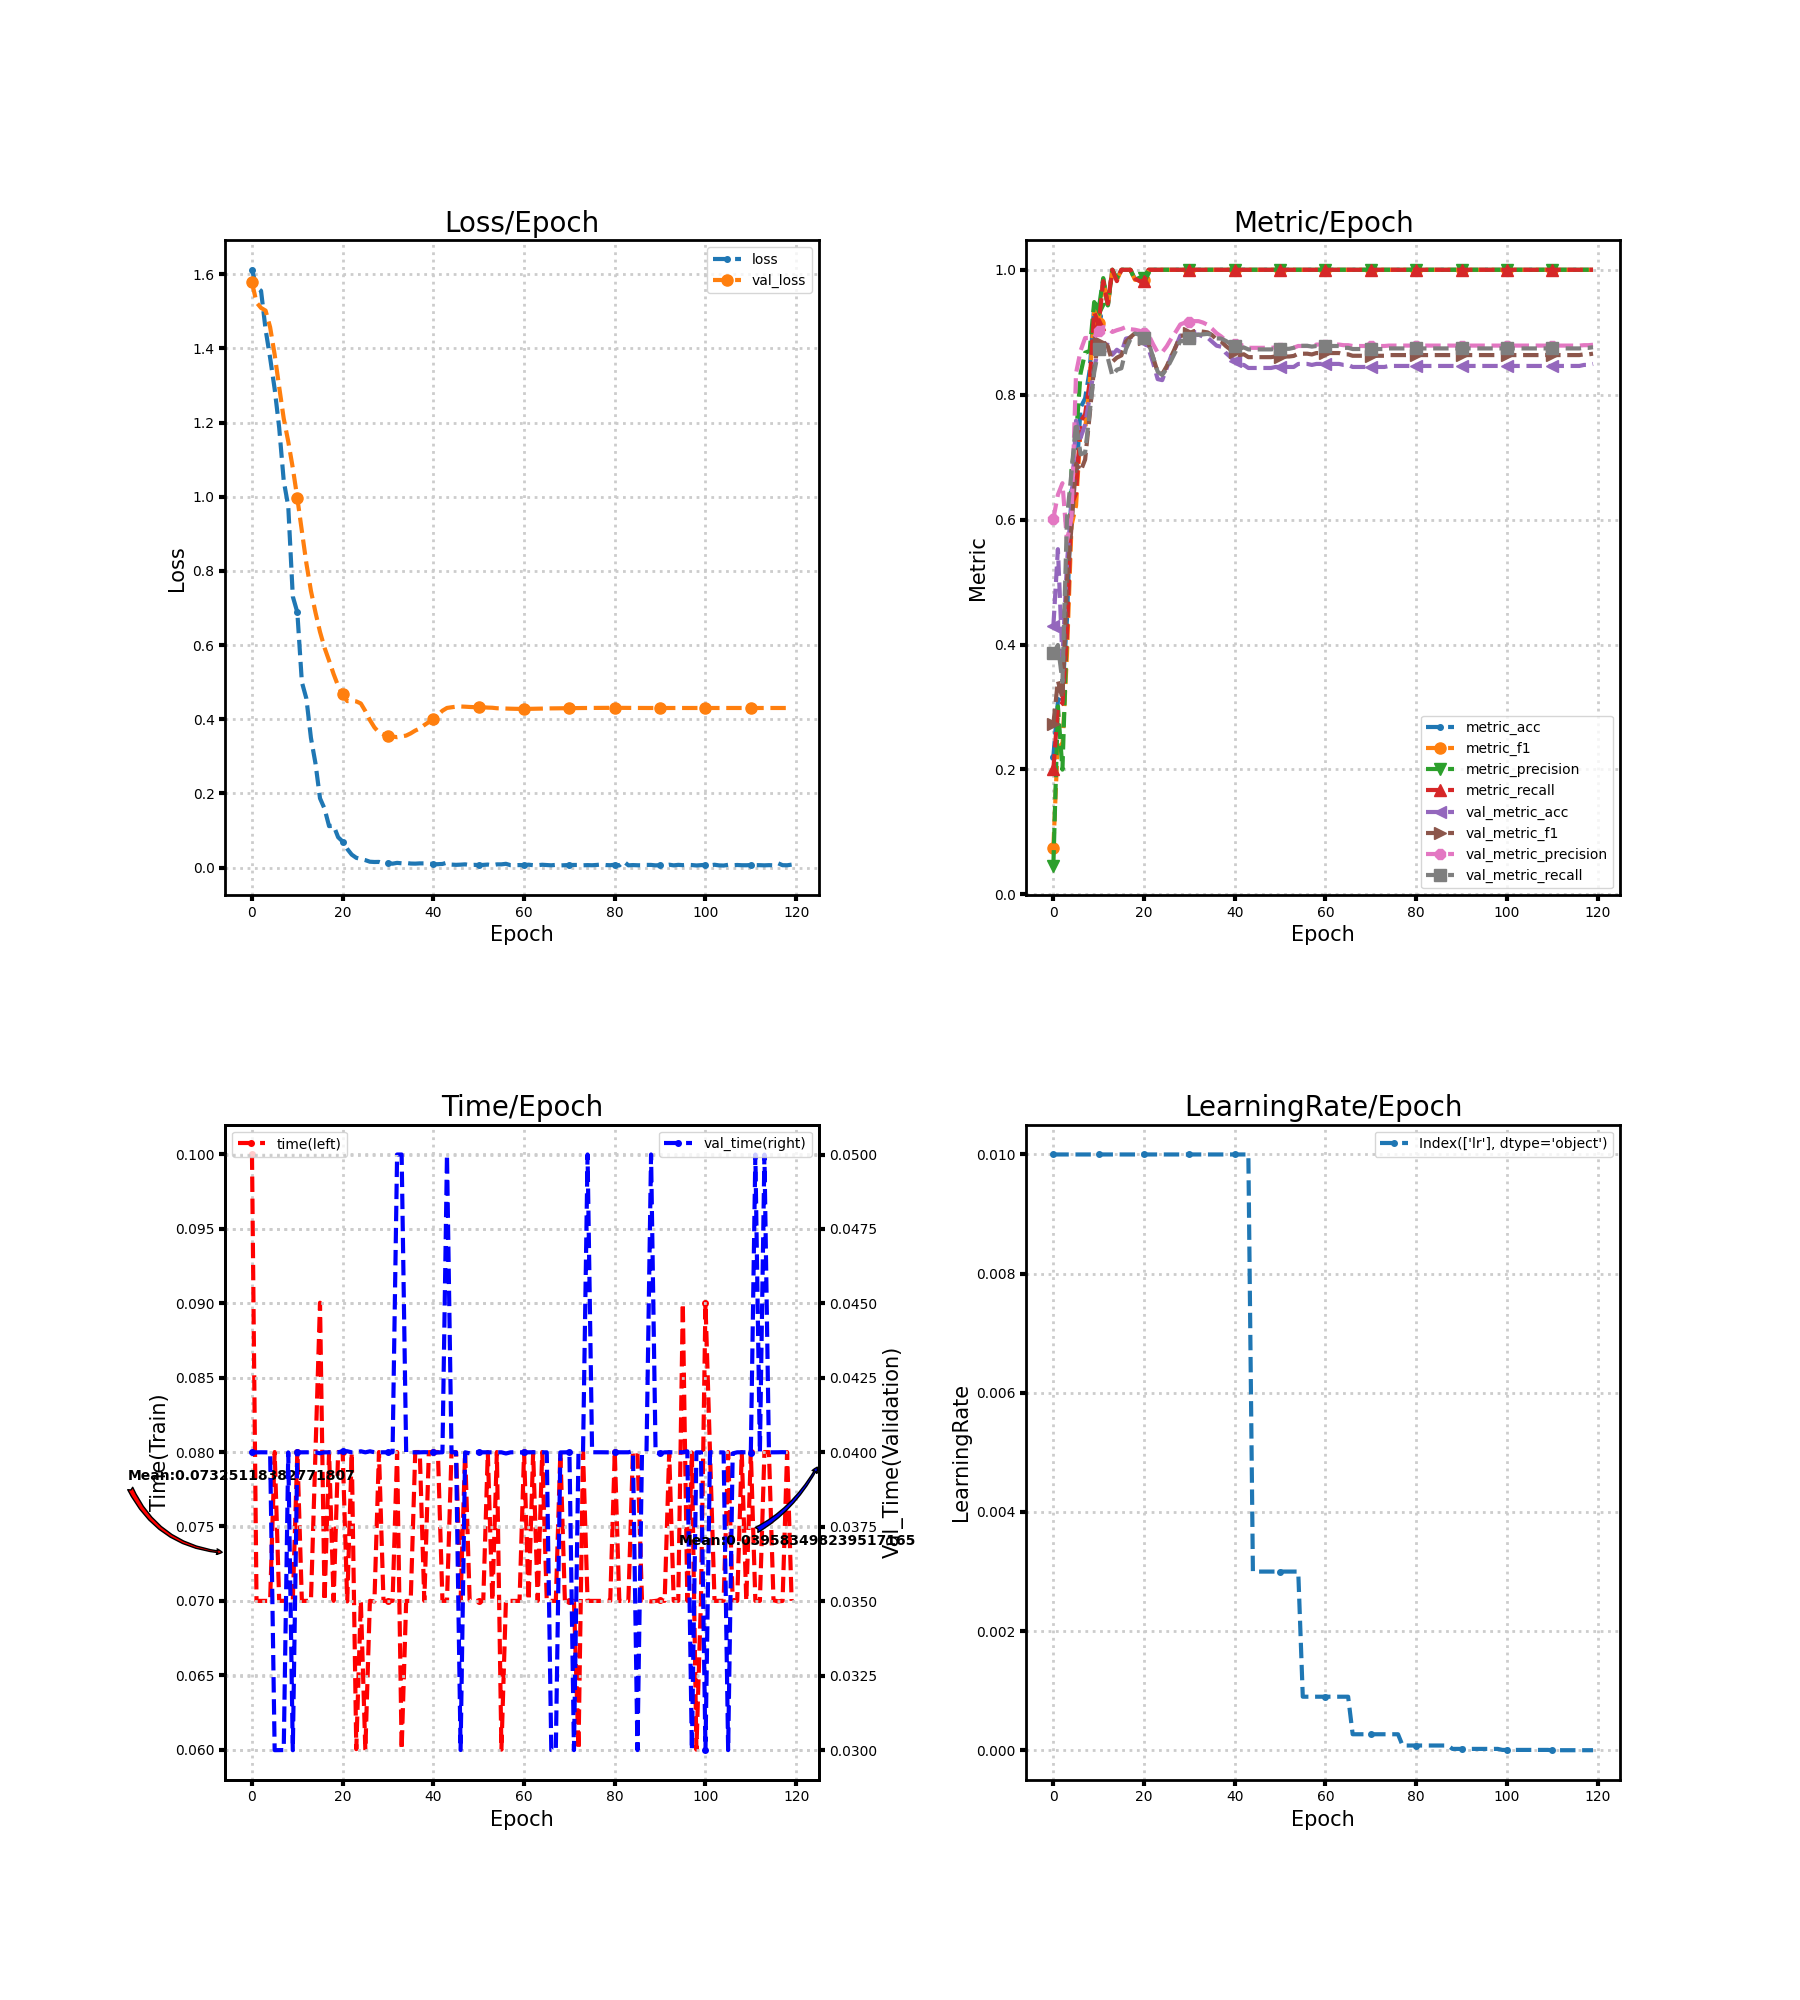

The file beside this chart, header and first rows:
loss, metric_acc, metric_f1, metric_precision, metric_recall, time, lr, val_loss, val_metric_acc, val_metric_f1, val_metric_precision, val_metric_recall, val_time
1.612, 0.2206, 0.075, 0.04615, 0.2, 0.1, 0.01, 1.578, 0.4295, 0.2729, 0.6017, 0.3857, 0.04
1.565, 0.3088, 0.2463, 0.3011, 0.299, 0.07, 0.01, 1.524, 0.5527, 0.342, 0.6399, 0.3992, 0.04
1.555, 0.3235, 0.2372, 0.1997, 0.3057, 0.07, 0.01, 1.509, 0.3776, 0.3142, 0.6583, 0.3404, 0.04
1.451, 0.4412, 0.3849, 0.4286, 0.4171, 0.07, 0.01, 1.502, 0.53, 0.5004, 0.5655, 0.602, 0.04
1.375, 0.6471, 0.5906, 0.6801, 0.623, 0.07, 0.01, 1.457, 0.6256, 0.5888, 0.6038, 0.6759, 0.04
1.291, 0.6618, 0.6221, 0.733, 0.6421, 0.08, 0.01, 1.383, 0.7585, 0.6897, 0.8345, 0.7557, 0.03
1.186, 0.7794, 0.7462, 0.8341, 0.7574, 0.07, 0.01, 1.296, 0.731, 0.6774, 0.8704, 0.7045, 0.03
1.043, 0.7941, 0.7436, 0.8673, 0.7687, 0.07, 0.01, 1.211, 0.752, 0.6961, 0.8908, 0.7074, 0.03
0.974, 0.8382, 0.8188, 0.87, 0.8195, 0.07, 0.01, 1.149, 0.7958, 0.7672, 0.8909, 0.771, 0.04
0.7311, 0.9412, 0.9349, 0.9483, 0.9321, 0.07, 0.01, 1.078, 0.8428, 0.8447, 0.892, 0.8354, 0.03
0.6884, 0.9265, 0.9154, 0.9372, 0.913, 0.08, 0.01, 0.9961, 0.8768, 0.8839, 0.9026, 0.8738, 0.04
0.5, 0.9853, 0.9836, 0.9867, 0.9818, 0.07, 0.01, 0.9075, 0.8768, 0.8847, 0.9082, 0.872, 0.04
0.4554, 0.9412, 0.942, 0.9429, 0.9457, 0.07, 0.01, 0.8201, 0.8801, 0.8775, 0.9071, 0.8589, 0.04
0.3495, 1.0, 1.0, 1.0, 1.0, 0.07, 0.01, 0.7463, 0.8639, 0.8527, 0.9004, 0.8304, 0.04
0.281, 0.9853, 0.9836, 0.9867, 0.9818, 0.08, 0.01, 0.6881, 0.872, 0.8593, 0.9033, 0.8399, 0.04
0.1867, 1.0, 1.0, 1.0, 1.0, 0.09004, 0.01, 0.6355, 0.8671, 0.8629, 0.9054, 0.8423, 0.03997
0.1588, 1.0, 1.0, 1.0, 1.0, 0.07, 0.01, 0.5928, 0.8898, 0.8849, 0.9084, 0.873, 0.04
0.1116, 1.0, 1.0, 1.0, 1.0, 0.08, 0.01, 0.5581, 0.8914, 0.8921, 0.9048, 0.889, 0.04
0.113, 0.9853, 0.9839, 0.9833, 0.9857, 0.07, 0.01, 0.5218, 0.8963, 0.8985, 0.904, 0.8978, 0.04
0.08162, 0.9853, 0.984, 0.9875, 0.9818, 0.08, 0.01, 0.4898, 0.8963, 0.8964, 0.9023, 0.8962, 0.04
0.06999, 0.9853, 0.984, 0.9875, 0.9818, 0.08, 0.01, 0.4673, 0.8849, 0.8894, 0.8988, 0.89, 0.04004
0.05014, 1.0, 1.0, 1.0, 1.0, 0.06997, 0.01, 0.4488, 0.8736, 0.8821, 0.8958, 0.8834, 0.04004
0.03473, 1.0, 1.0, 1.0, 1.0, 0.07997, 0.01, 0.4496, 0.8509, 0.8594, 0.8808, 0.8599, 0.04
0.02613, 1.0, 1.0, 1.0, 1.0, 0.06004, 0.01, 0.448, 0.825, 0.8362, 0.8676, 0.8368, 0.04
0.02298, 1.0, 1.0, 1.0, 1.0, 0.07, 0.01, 0.4424, 0.8233, 0.833, 0.868, 0.8316, 0.04003
0.0199, 1.0, 1.0, 1.0, 1.0, 0.05997, 0.01, 0.4219, 0.8428, 0.8457, 0.8776, 0.8415, 0.04
0.01563, 1.0, 1.0, 1.0, 1.0, 0.07, 0.01, 0.3978, 0.8622, 0.8616, 0.8899, 0.8555, 0.04003
0.01492, 1.0, 1.0, 1.0, 1.0, 0.06996, 0.01, 0.378, 0.8768, 0.8773, 0.9008, 0.87, 0.04
0.01512, 1.0, 1.0, 1.0, 1.0, 0.08, 0.01, 0.3642, 0.8947, 0.8944, 0.9126, 0.8863, 0.04
0.01126, 1.0, 1.0, 1.0, 1.0, 0.07, 0.01, 0.3589, 0.893, 0.8949, 0.9154, 0.8853, 0.04
0.01221, 1.0, 1.0, 1.0, 1.0, 0.07, 0.01, 0.3555, 0.8947, 0.8983, 0.9163, 0.8903, 0.04
0.01036, 1.0, 1.0, 1.0, 1.0, 0.07, 0.01, 0.3533, 0.8963, 0.9018, 0.9178, 0.8952, 0.04
0.01253, 1.0, 1.0, 1.0, 1.0, 0.08, 0.01, 0.3516, 0.8963, 0.9019, 0.9178, 0.8959, 0.05
0.01138, 1.0, 1.0, 1.0, 1.0, 0.06, 0.01, 0.3535, 0.893, 0.9009, 0.9155, 0.8966, 0.05
0.01231, 1.0, 1.0, 1.0, 1.0, 0.07, 0.01, 0.3559, 0.8914, 0.8998, 0.9119, 0.8974, 0.04
0.01073, 1.0, 1.0, 1.0, 1.0, 0.07, 0.01, 0.3619, 0.8849, 0.8955, 0.9055, 0.8959, 0.04
0.01045, 1.0, 1.0, 1.0, 1.0, 0.08, 0.01, 0.3694, 0.8784, 0.8884, 0.8984, 0.8901, 0.04
0.01116, 1.0, 1.0, 1.0, 1.0, 0.08, 0.01, 0.3748, 0.8768, 0.8853, 0.8933, 0.8899, 0.04
0.01116, 1.0, 1.0, 1.0, 1.0, 0.07, 0.01, 0.3842, 0.8671, 0.8782, 0.887, 0.8863, 0.04
0.01074, 1.0, 1.0, 1.0, 1.0, 0.08, 0.01, 0.3923, 0.8606, 0.8726, 0.8823, 0.8819, 0.04
0.00886, 1.0, 1.0, 1.0, 1.0, 0.08, 0.01, 0.4017, 0.8541, 0.8681, 0.8809, 0.8775, 0.04
0.008984, 1.0, 1.0, 1.0, 1.0, 0.08, 0.01, 0.4113, 0.8476, 0.8635, 0.8782, 0.8737, 0.04
0.009653, 1.0, 1.0, 1.0, 1.0, 0.07, 0.01, 0.423, 0.8476, 0.8647, 0.8795, 0.8757, 0.04
0.01305, 1.0, 1.0, 1.0, 1.0, 0.07, 0.01, 0.4304, 0.8428, 0.8601, 0.8751, 0.8725, 0.05
0.007856, 1.0, 1.0, 1.0, 1.0, 0.08, 0.003, 0.4322, 0.8428, 0.8601, 0.8751, 0.8725, 0.04
0.007197, 1.0, 1.0, 1.0, 1.0, 0.08, 0.003, 0.4338, 0.8428, 0.8601, 0.8751, 0.8725, 0.04
0.007718, 1.0, 1.0, 1.0, 1.0, 0.07, 0.003, 0.4344, 0.8428, 0.8601, 0.8751, 0.8725, 0.03
0.008557, 1.0, 1.0, 1.0, 1.0, 0.08, 0.003, 0.4338, 0.8428, 0.8601, 0.8751, 0.8725, 0.04
0.006711, 1.0, 1.0, 1.0, 1.0, 0.07003, 0.003, 0.433, 0.8428, 0.8601, 0.8751, 0.8725, 0.03997
0.007168, 1.0, 1.0, 1.0, 1.0, 0.07, 0.003, 0.4326, 0.8444, 0.8613, 0.8757, 0.8735, 0.04
0.006733, 1.0, 1.0, 1.0, 1.0, 0.07, 0.003, 0.4323, 0.8444, 0.8612, 0.8752, 0.8735, 0.04
0.00706, 1.0, 1.0, 1.0, 1.0, 0.07, 0.003, 0.4321, 0.8444, 0.8612, 0.8752, 0.8735, 0.04
0.007969, 1.0, 1.0, 1.0, 1.0, 0.08, 0.003, 0.4314, 0.8444, 0.8612, 0.8752, 0.8735, 0.04
0.006095, 1.0, 1.0, 1.0, 1.0, 0.07, 0.003, 0.4309, 0.8444, 0.8621, 0.8754, 0.8751, 0.04
0.008512, 1.0, 1.0, 1.0, 1.0, 0.08, 0.003, 0.4296, 0.8493, 0.8656, 0.878, 0.8783, 0.04
0.008532, 1.0, 1.0, 1.0, 1.0, 0.06, 0.0009, 0.4293, 0.8493, 0.8656, 0.878, 0.8783, 0.04
0.009986, 1.0, 1.0, 1.0, 1.0, 0.07004, 0.0009, 0.4288, 0.8493, 0.8656, 0.878, 0.8783, 0.03996
0.006342, 1.0, 1.0, 1.0, 1.0, 0.07, 0.0009, 0.4284, 0.8476, 0.8645, 0.8772, 0.877, 0.04
0.006335, 1.0, 1.0, 1.0, 1.0, 0.07, 0.0009, 0.4281, 0.8493, 0.8667, 0.8803, 0.878, 0.04
0.006638, 1.0, 1.0, 1.0, 1.0, 0.07, 0.0009, 0.4279, 0.8493, 0.8667, 0.8803, 0.878, 0.04
... 60 more rows
